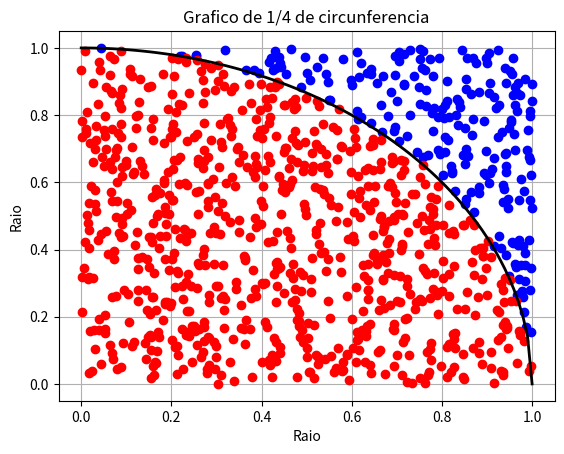

The matplotlib source for this figure:
import numpy as np
import matplotlib.pyplot as plt
# x^2 + y^2 = 1
x = np.linspace(0, 1, 100)
y = np.sqrt(1 - x**2)
# Variavel auxiliar
size = 1000
# Pontos aleatorios no intervalo [0,1)
xdots = np.random.rand(size)
ydots = np.random.rand(size)
# Divide os pontos entre fora e dentro do 1/4 de circunferencia
outside = xdots**2 + ydots**2 > 1
inside = xdots**2 + ydots**2 <= 1
dots_outside = np.array([xdots[outside], ydots[outside]])
dots_inside = np.array([xdots[inside], ydots[inside]])
# Assumindo um número infinitesimal de pontos contidos no quadrado de lado 1,
# podemos afirmar que a área de uma figura contida no quadrado é aproximadamente
# igual à proporção da área dessa figura em relação à área do quadrado. Podemos
# interpretar como a proporção entre a quantidade de pontos contidos dentro da
# figura em relação à quantidade de pontos contida no quadrado
# Sabemos que a área do quadrado é l^2 e a área de 1/4 de circunferência é
# (pi*r^2)/4. Logo, se r = 1, pi = 4 * área de 1/4 de circunferencia
circle_area = (dots_inside.size / 2) / size
pi = 4 * circle_area
print("pi ~ {}, aproximando com {} pontos".format(pi, size))

plt.close("all")
plt.plot(dots_outside[0], dots_outside[1], "bo")
plt.plot(dots_inside[0], dots_inside[1], "ro")
plt.plot(x, y, "black", linewidth = 2)
plt.title("Grafico de 1/4 de circunferencia")
plt.xlabel("Raio")
plt.ylabel("Raio")
plt.grid()
plt.show()